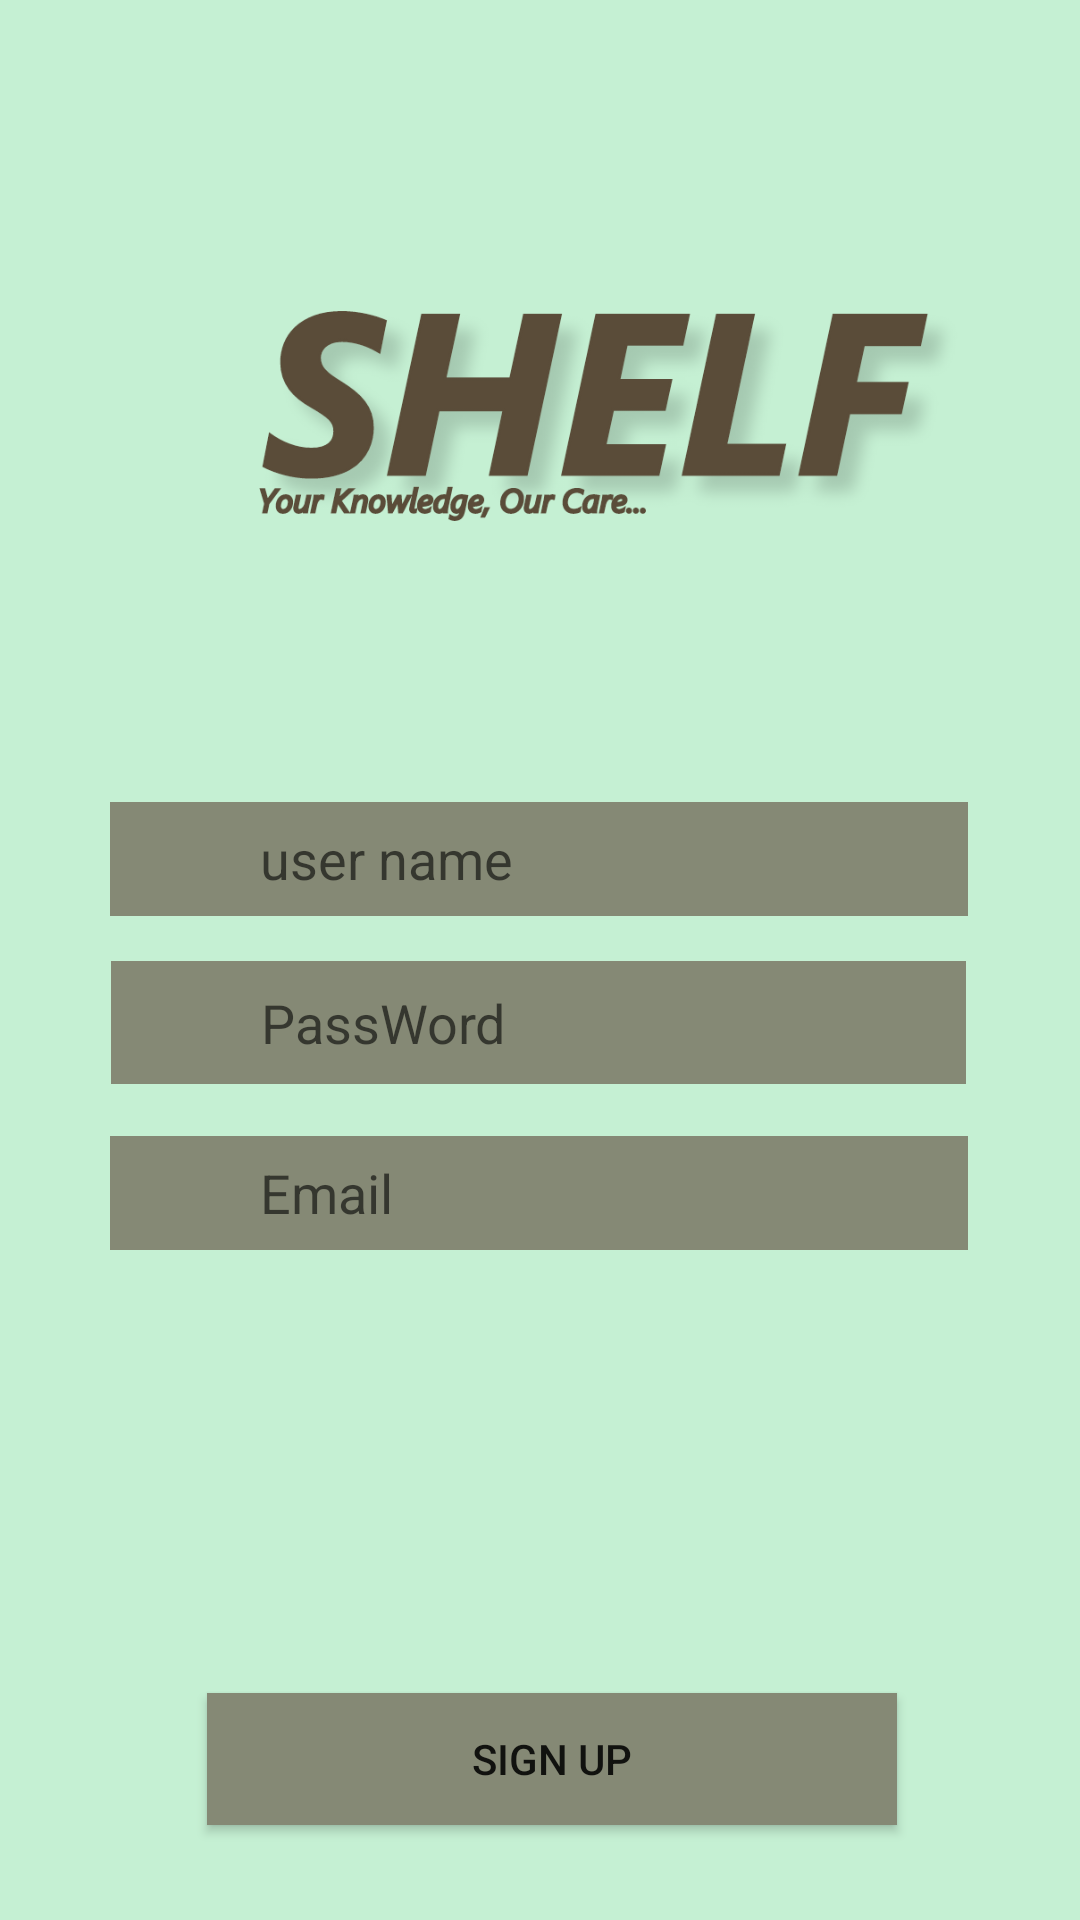

Android layout source for this screen:
<!-- AndroidManifest.xml: application theme AppTheme -->
<!-- res/layout/activity_sing_up2.xml -->
<?xml version="1.0" encoding="utf-8"?>
<androidx.constraintlayout.widget.ConstraintLayout xmlns:android="http://schemas.android.com/apk/res/android"
    xmlns:app="http://schemas.android.com/apk/res-auto"
    xmlns:tools="http://schemas.android.com/tools"
    android:layout_width="match_parent"
    android:layout_height="match_parent"
    tools:context=".SingUpActivity"
    android:background="@color/colorPrimaryDark">

    <Button
        android:id="@+id/signup_button"
        android:layout_width="230dp"
        android:layout_height="44dp"
        android:background="@color/colorPrimary"
        android:text="@string/sign_up"
        app:layout_constraintBottom_toBottomOf="parent"
        app:layout_constraintEnd_toEndOf="parent"
        app:layout_constraintHorizontal_bias="0.532"
        app:layout_constraintStart_toStartOf="parent"
        app:layout_constraintTop_toTopOf="parent"
        app:layout_constraintVertical_bias="0.947" />


    <ImageView
        android:id="@+id/cont_image"
        android:layout_width="wrap_content"
        android:layout_height="wrap_content"
        app:layout_constraintBottom_toBottomOf="parent"
        app:layout_constraintStart_toStartOf="parent"
        app:layout_constraintTop_toTopOf="parent"
        app:layout_constraintVertical_bias="0.129"
        app:srcCompat="@drawable/appicon"
        android:contentDescription="@string/todo" />


    <EditText
        android:id="@+id/username_txt"
        android:layout_width="286dp"
        android:layout_height="38dp"
        android:autofillHints=""
        android:background="@color/colorPrimary"
        android:ems="10"
        android:hint="@string/user_name"
        android:inputType="text"
        android:paddingLeft="50dp"
        android:paddingRight="50dp"
        app:layout_constraintBottom_toBottomOf="parent"
        app:layout_constraintEnd_toEndOf="parent"
        app:layout_constraintHorizontal_bias="0.496"
        app:layout_constraintStart_toStartOf="parent"
        app:layout_constraintTop_toTopOf="parent"
        app:layout_constraintVertical_bias="0.444" />

    <EditText
        android:id="@+id/email_txt"
        android:layout_width="286dp"
        android:layout_height="38dp"
        android:autofillHints=""
        android:background="@color/colorPrimary"
        android:ems="10"
        android:hint="@string/email"
        android:inputType="textEmailAddress"
        android:paddingLeft="50dp"
        android:paddingRight="50dp"
        app:layout_constraintBottom_toBottomOf="parent"
        app:layout_constraintEnd_toEndOf="parent"
        app:layout_constraintHorizontal_bias="0.496"
        app:layout_constraintStart_toStartOf="parent"
        app:layout_constraintTop_toTopOf="parent"
        app:layout_constraintVertical_bias="0.629" />

    <EditText
        android:id="@+id/password_txt"
        android:layout_width="285dp"
        android:layout_height="41dp"
        android:autofillHints=""
        android:background="@color/colorPrimary"
        android:hint="@string/password"
        android:inputType="textPassword"
        android:paddingLeft="50dp"
        android:paddingRight="50dp"
        app:layout_constraintBottom_toBottomOf="parent"
        app:layout_constraintEnd_toEndOf="parent"
        app:layout_constraintHorizontal_bias="0.492"
        app:layout_constraintStart_toStartOf="parent"
        app:layout_constraintTop_toTopOf="parent"
        app:layout_constraintVertical_bias="0.535" />


</androidx.constraintlayout.widget.ConstraintLayout>
<!-- resources referenced by this layout -->
<resources>
  <color name="colorPrimary">#858975</color>
  <color name="colorPrimaryDark">#C5F0D3</color>
  <!-- drawable appicon: png bitmap (drawable-hdpi, 27643 bytes) -->
  <string name="email">Email</string>
  <string name="password">PassWord</string>
  <string name="sign_up">sign up</string>
  <string name="todo">TODO</string>
  <string name="user_name">user name</string>
  <style name="AppTheme" parent="Theme.AppCompat.Light.NoActionBar">
          
          <item name="colorPrimary">@color/colorPrimary</item>
          <item name="colorPrimaryDark">@color/colorPrimaryDark</item>
          <item name="colorAccent">@color/colorAccent</item>
      </style>
  <color name="colorAccent">#03DAC5</color>
</resources>
